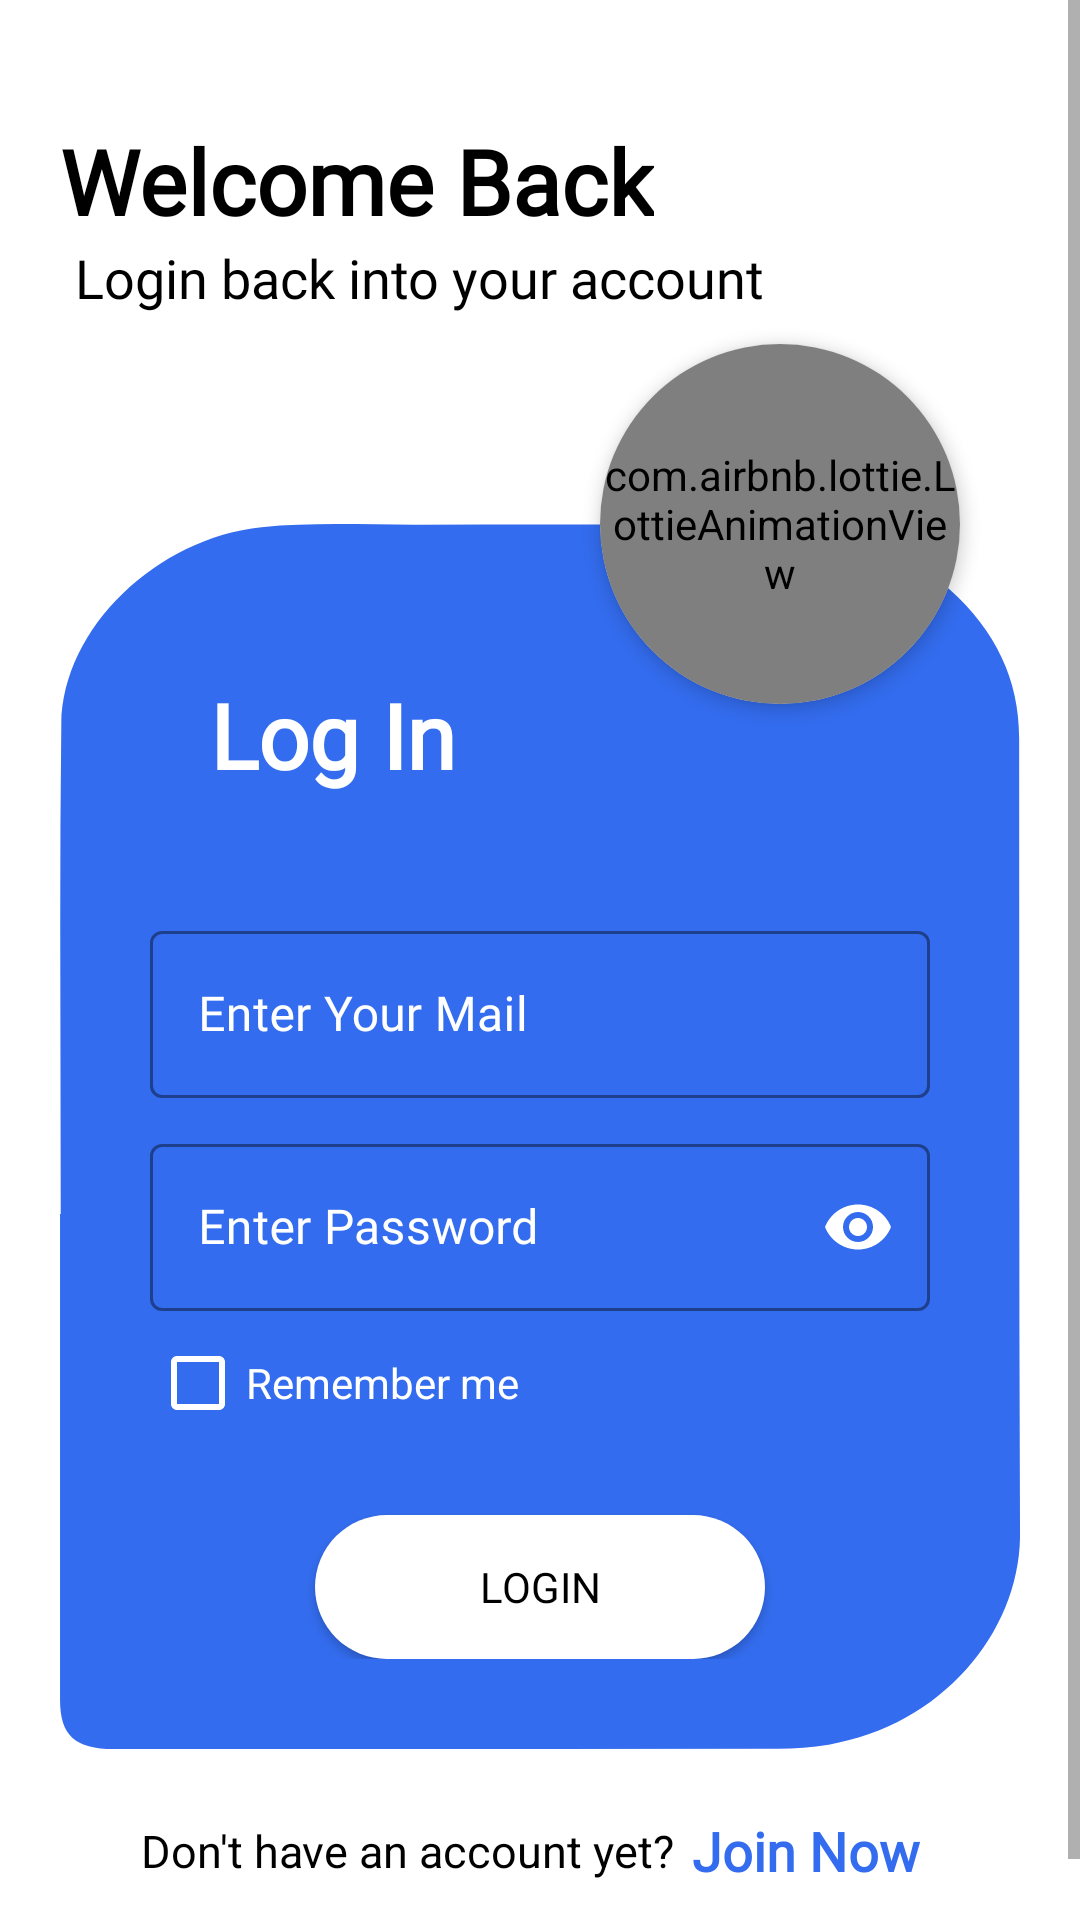

Android layout source for this screen:
<!-- AndroidManifest.xml: application theme Theme.ToDoNext -->
<!-- res/layout/activity_login.xml -->
<?xml version="1.0" encoding="utf-8"?>
<ScrollView xmlns:android="http://schemas.android.com/apk/res/android"
    xmlns:app="http://schemas.android.com/apk/res-auto"
    xmlns:tools="http://schemas.android.com/tools"
    android:layout_width="match_parent"
    android:layout_height="match_parent"
    android:background="@color/white"
    android:orientation="vertical"
    tools:context=".LoginActivity">

    <LinearLayout
        android:layout_width="match_parent"
        android:layout_height="wrap_content"
        android:layout_marginTop="20dp"
        android:orientation="vertical"
        android:padding="20dp">

        <TextView
            android:layout_width="wrap_content"
            android:layout_height="wrap_content"
            android:fontFamily="@font/quicksand_bold"
            android:text="Welcome Back"
            android:textColor="@color/black"
            android:textSize="30sp"
            android:textStyle="bold" />

        <TextView
            android:layout_width="wrap_content"
            android:layout_height="wrap_content"
            android:layout_marginStart="5dp"
            android:fontFamily="@font/quicksand"
            android:text="Login back into your account"
            android:textColor="@color/black"
            android:textSize="18sp" />

        <androidx.constraintlayout.widget.ConstraintLayout
            android:layout_width="match_parent"
            android:layout_height="wrap_content">


            <androidx.cardview.widget.CardView
                android:id="@+id/avatarCard"
                android:layout_width="120dp"
                android:layout_height="120dp"
                android:layout_margin="20dp"
                app:cardCornerRadius="100dp"
                app:cardElevation="3dp"
                app:layout_constraintBottom_toTopOf="@+id/linearLayout"
                app:layout_constraintEnd_toEndOf="parent"
                app:layout_constraintTop_toTopOf="@+id/linearLayout">


                <com.airbnb.lottie.LottieAnimationView
                    android:id="@+id/avatar_anim"
                    android:layout_width="match_parent"
                    android:layout_height="match_parent"
                    app:layout_constraintBottom_toBottomOf="parent"
                    app:layout_constraintEnd_toEndOf="parent"
                    app:layout_constraintStart_toStartOf="parent"
                    app:layout_constraintTop_toTopOf="parent"
                    app:lottie_autoPlay="true"
                    app:lottie_fileName="avataranim.json"
                    app:lottie_loop="true">

                </com.airbnb.lottie.LottieAnimationView>


            </androidx.cardview.widget.CardView>

            <LinearLayout
                android:id="@+id/linearLayout"
                android:layout_width="0dp"
                android:layout_height="wrap_content"
                android:layout_marginTop="70dp"
                android:background="@drawable/ic_formbg"
                android:orientation="vertical"
                android:padding="30dp"
                app:layout_constraintEnd_toEndOf="parent"
                app:layout_constraintStart_toStartOf="parent"
                app:layout_constraintTop_toTopOf="parent">

                <TextView
                    android:layout_width="wrap_content"
                    android:layout_height="wrap_content"
                    android:layout_margin="20dp"
                    android:fontFamily="@font/quicksand_bold"
                    android:text="Log In"
                    android:textColor="@color/white"
                    android:textSize="30sp"
                    android:textStyle="bold" />

                <com.google.android.material.textfield.TextInputLayout
                    android:id="@+id/maillayout"
                    style="@style/Widget.MaterialComponents.TextInputLayout.OutlinedBox"
                    android:layout_width="match_parent"
                    android:layout_height="wrap_content"
                    android:layout_marginTop="20dp"
                    android:hint="Enter Your Mail"
                    android:textColorHint="@color/white"
                    app:boxStrokeColor="@color/white"
                    app:boxStrokeWidthFocused="2dp"
                    app:endIconMode="clear_text"
                    app:endIconTint="@color/white"
                    app:hintTextColor="@color/white"
                    app:startIconDrawable="@drawable/mail_icon"
                    app:startIconTint="@color/white">

                    <com.google.android.material.textfield.TextInputEditText
                        android:id="@+id/usermail"
                        android:layout_width="match_parent"
                        android:layout_height="match_parent"
                        android:fontFamily="@font/quicksand"
                        android:inputType="textEmailAddress"
                        android:textColor="@color/white"
                        android:textColorHint="@color/black"
                        android:textColorLink="@color/white"
                        android:theme="@style/ColoredHandleTheme" />
                </com.google.android.material.textfield.TextInputLayout>

                <com.google.android.material.textfield.TextInputLayout
                    android:id="@+id/passlayout"
                    style="@style/Widget.MaterialComponents.TextInputLayout.OutlinedBox"
                    android:layout_width="match_parent"
                    android:layout_height="wrap_content"
                    android:layout_marginTop="10dp"
                    android:hint="Enter Password"
                    android:textColorHint="@color/white"
                    app:boxStrokeColor="@color/white"
                    app:boxStrokeWidthFocused="2dp"
                    app:endIconMode="password_toggle"
                    app:endIconTint="@color/white"
                    app:hintTextColor="@color/white"
                    app:startIconDrawable="@drawable/lock_icon"
                    app:startIconTint="@color/white">

                    <com.google.android.material.textfield.TextInputEditText
                        android:id="@+id/password"
                        android:layout_width="match_parent"
                        android:layout_height="match_parent"
                        android:fontFamily="@font/quicksand"
                        android:inputType="textPassword"
                        android:textColor="@color/white"
                        android:textColorHint="@color/white"
                        android:theme="@style/ColoredHandleTheme" />

                </com.google.android.material.textfield.TextInputLayout>

                <CheckBox
                    android:id="@+id/remember"
                    style="@style/Widget.AppCompat.CompoundButton.CheckBox"
                    android:layout_width="wrap_content"
                    android:layout_height="wrap_content"
                    android:layout_centerVertical="true"
                    android:buttonTint="@color/white"
                    android:text="Remember me"
                    android:textColor="@color/white"
                    android:textSize="14sp" />

                <Button
                    android:id="@+id/logIn"
                    android:layout_width="150dp"
                    android:layout_height="wrap_content"
                    android:layout_gravity="center"
                    android:layout_marginTop="20dp"
                    android:background="@drawable/bg_button"
                    android:fontFamily="@font/quicksand_bold"
                    android:text="Login"
                    android:textAllCaps="true"
                    android:textColor="@color/black"
                    android:theme="@style/Theme.Design.Light" />

            </LinearLayout>

        </androidx.constraintlayout.widget.ConstraintLayout>

        <LinearLayout
            android:layout_width="match_parent"
            android:layout_height="wrap_content"
            android:layout_marginTop="10dp"
            android:gravity="center"
            android:orientation="horizontal">

            <TextView
                android:layout_width="wrap_content"
                android:layout_height="wrap_content"
                android:text="Don't have an account yet?"
                android:textColor="@color/black"
                android:textSize="15sp" />

            <Button
                android:id="@+id/join_now"
                android:layout_width="wrap_content"
                android:layout_height="wrap_content"
                android:layout_alignParentEnd="true"
                android:background="#00000000"
                android:fontFamily="@font/quicksand_bold"
                android:padding="5dp"
                android:text="Join Now"
                android:textAllCaps="false"
                android:textColor="@color/colorPrimary"
                android:textSize="18sp"
                android:textStyle="bold" />

        </LinearLayout>


    </LinearLayout>


</ScrollView>
<!-- resources referenced by this layout -->
<resources>
  <color name="black">#FF000000</color>
  <color name="colorPrimary">#336CEF</color>
  <color name="white">#FFFFFFFF</color>
  <!-- drawable bg_button (drawable) -->
  <?xml version="1.0" encoding="utf-8"?>
  <shape xmlns:android="http://schemas.android.com/apk/res/android">
  
    <solid android:color="@color/white" >
  
    </solid>
  
      <corners android:radius="500dp"></corners>
  
  
  
  </shape>
  <!-- drawable ic_formbg (drawable) -->
  <vector xmlns:android="http://schemas.android.com/apk/res/android"
      android:width="271.32dp"
      android:height="380.74dp"
      android:viewportWidth="271.32"
      android:viewportHeight="380.74">
    <path
        android:pathData="M0.21,214.46c0,-50.79 -0.41,-101.58 0.16,-152.36 0.33,-29.77 27.07,-57.8 56.58,-61.11 15.06,-1.69 30.17,-0.68 45.25,-0.77 33,-0.18 66,0 99.05,-0.08 19.5,-0.05 36.13,6.3 50.2,20.24 13,12.87 19.62,28 19.63,46.18 0.07,82.42 -0.08,164.85 0.25,247.27 0.11,30 -21.64,59.46 -54.08,65.57a80.87,80.87 0,0 1,-14.83 1.28q-93.59,0.12 -187.17,0.05c-11.06,0 -15.24,-4.24 -15.24,-15.4q0,-75.43 0,-150.87Z"
        android:fillColor="#336cee"/>
  </vector>
  <style name="ColoredHandleTheme">
          <item name="colorControlActivated">@color/white</item>
      </style>
  <style name="Theme.ToDoNext" parent="Theme.MaterialComponents.DayNight.NoActionBar">
          
          <item name="colorPrimary">@color/colorPrimary</item>
          <item name="colorPrimaryVariant">@color/purple_700</item>
          <item name="colorOnPrimary">@color/white</item>
          
          <item name="colorSecondary">@color/colorPrimary</item>
          <item name="colorSecondaryVariant">@color/colorPrimary</item>
          <item name="colorOnSecondary">@color/black</item>
          
          <item name="android:statusBarColor" tools:targetApi="l">?attr/colorPrimary</item>
          
  
          
          <item name="android:windowContentTransitions">true</item>
  
          
          <item name="android:windowEnterTransition">@android:transition/slide_right</item>
          <item name="android:windowExitTransition">@android:transition/slide_left</item>
  
  
      </style>
  <color name="purple_700">#FF3700B3</color>
</resources>
